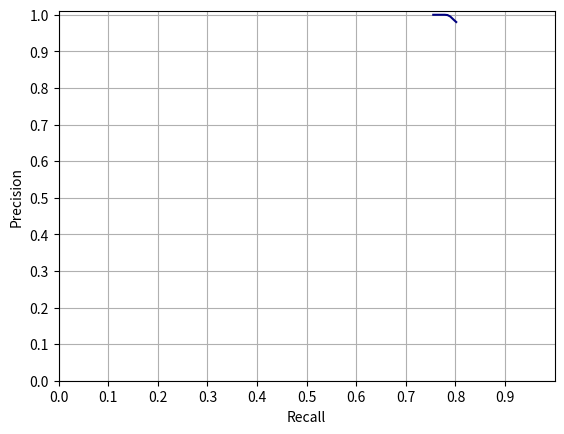

Source code (Python):
'''
    prc.py
    usage: python prc.py
    plot the precision-recall curve, from the `precision` and `recall` arrays provided by the user.
'''

import matplotlib.pyplot as plt
import numpy

recall = [0.801533406353, 0.795618838992, 0.789558232932, 0.783935742972,
          0.778386272362, 0.772033588901, 0.766995253742, 0.761591821833,
          0.755239138372]
precision = [0.9801768015, 0.987493202828, 0.995305596465, 0.999255398362,
             1, 1, 1, 1, 1]

fig = plt.figure()
plt.clf()
plt.plot(recall, precision, color='navy',
         label='Precision-Recall curve')
plt.xlabel('Recall')
plt.ylabel('Precision')
plt.ylim([0.0, 1.01])
plt.xlim([0.0, 1.0])

ax = fig.gca()
ax.set_xticks(numpy.arange(0, 1, 0.1))
ax.set_yticks(numpy.arange(0, 1.01, 0.1))
plt.grid()

plt.show()
